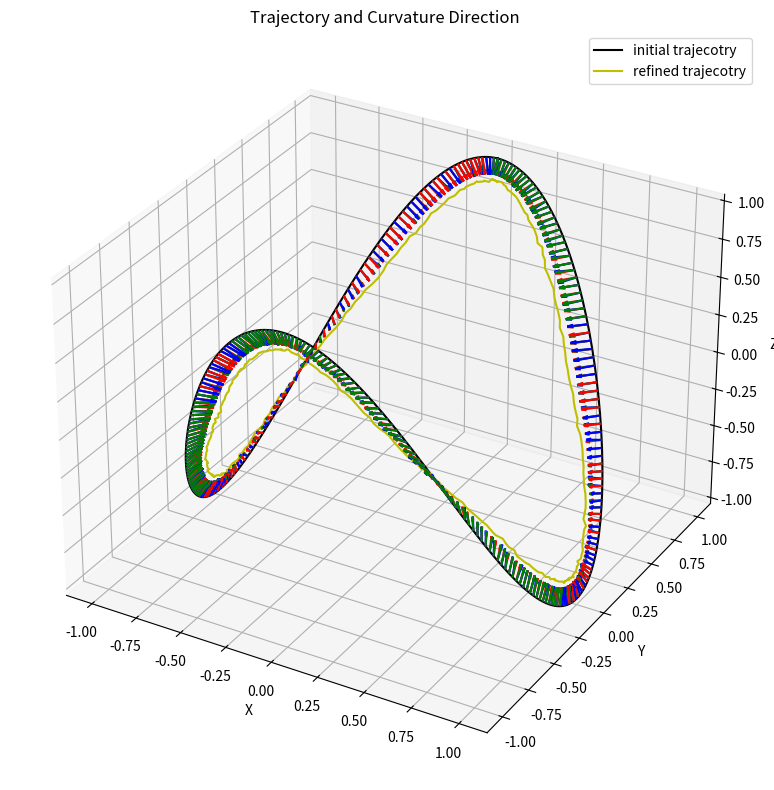

Here is the Python script that generated this plot:
import numpy as np
import matplotlib.pyplot as plt

class GenerateForceProfile:
    def __init__(self):
        pass

    def t_func(self, tt):
        Np_Factor = 40
        return np.linspace(tt[0], tt[1], round(np.sum(np.abs(tt)) * Np_Factor / 100) * 100)

    def add_noise_to_normal_vectors(self, N, noise_level=0.01):
        noise = noise_level * (np.random.rand(N.shape[0], N.shape[1]) - 0.5)
        return N + noise

    def plot_trajectory_and_curvature(self, x, y, z, T, N, B, kappa, tau, kappa_min_max
                                    , tau_min_max, view, ax=None, color="b", length=0.1):
        scale_factor = 0.1
        for i in range(len(x)):
            end_point = np.array([x[i], y[i], z[i]])
            curvature_direction = scale_factor * kappa[i] * N[i]
            ax.quiver(end_point[0], end_point[1], end_point[2],
                    curvature_direction[0], curvature_direction[1], curvature_direction[2]
                                    , color=color, length=length, normalize=True)

    def getRefinedTrajecotry(self, example_id=1, noise_level=0.21, k=15):
        if example_id == 0 or example_id is None:
            example_id = 1

        kappa_min_max = [0, 1.5]
        tau_min_max = [-1, 1]
        view = []

        if example_id == 1:
            t = self.t_func([0, 2 * np.pi])
            r = 1
            x = r * np.sin(t)
            y = r * np.cos(t)
            z = r * np.cos(2 * t)


        # Calculate TNB
        dr = np.column_stack((np.gradient(x), np.gradient(y), np.gradient(z)))
        ds = np.linalg.norm(dr, axis=1)
        T = dr / ds[:, np.newaxis]
        dT = np.gradient(T, axis=0)
        dTds = dT / ds[:, np.newaxis]
        kappa = np.linalg.norm(dTds, axis=1)
        N = dTds / kappa[:, np.newaxis]
        B = np.cross(T, N)
        dB = np.gradient(B, axis=0)
        tau = -np.sum(dB * N, axis=1) / ds

        # fig, axes = plt.subplots(1, 2, figsize=(16, 8), subplot_kw={'projection': '3d'})
        # ax = fig.add_subplot(111, projection='3d')
        fig = plt.figure(figsize=(10, 8))
        ax = fig.add_subplot(111, projection='3d')
        force_profile = N
        self.plot_trajectory_and_curvature(x, y, z, T, force_profile, B, kappa, tau, kappa_min_max
                                    , tau_min_max, view, ax=ax, color="r", length=0.1)

        force_profile_with_noise = self.add_noise_to_normal_vectors(N, noise_level=noise_level)
        self.plot_trajectory_and_curvature(x, y, z, T, force_profile_with_noise
                                    , B, kappa, tau, kappa_min_max, tau_min_max, view, ax=ax
                                    , color="b", length=0.1)
        
        resultant_foruce = force_profile + force_profile_with_noise
        self.plot_trajectory_and_curvature(x, y, z, T, resultant_foruce
                                    , B, kappa, tau, kappa_min_max, tau_min_max, view, ax=ax
                                    , color="g", length=0.1)
        
        sub_traj = resultant_foruce/k
        
        ax.plot(x, y, z, label='initial trajecotry', color="k")
        ax.plot(x + sub_traj[:,0], y + sub_traj[:,1], z + sub_traj[:,2], label='refined trajecotry', color="y")
        
        ax.set_title(f'With Noise (level={noise_level})')
        ax.set_title('Trajectory and Curvature Direction')
        ax.set_xlabel('X')
        ax.set_ylabel('Y')
        ax.set_zlabel('Z')
        ax.legend()
        ax.view_init(*view)

        plt.tight_layout()
        plt.show()

gen_force_profile = GenerateForceProfile()
gen_force_profile.getRefinedTrajecotry(example_id=1, noise_level=0.21, k=15)

